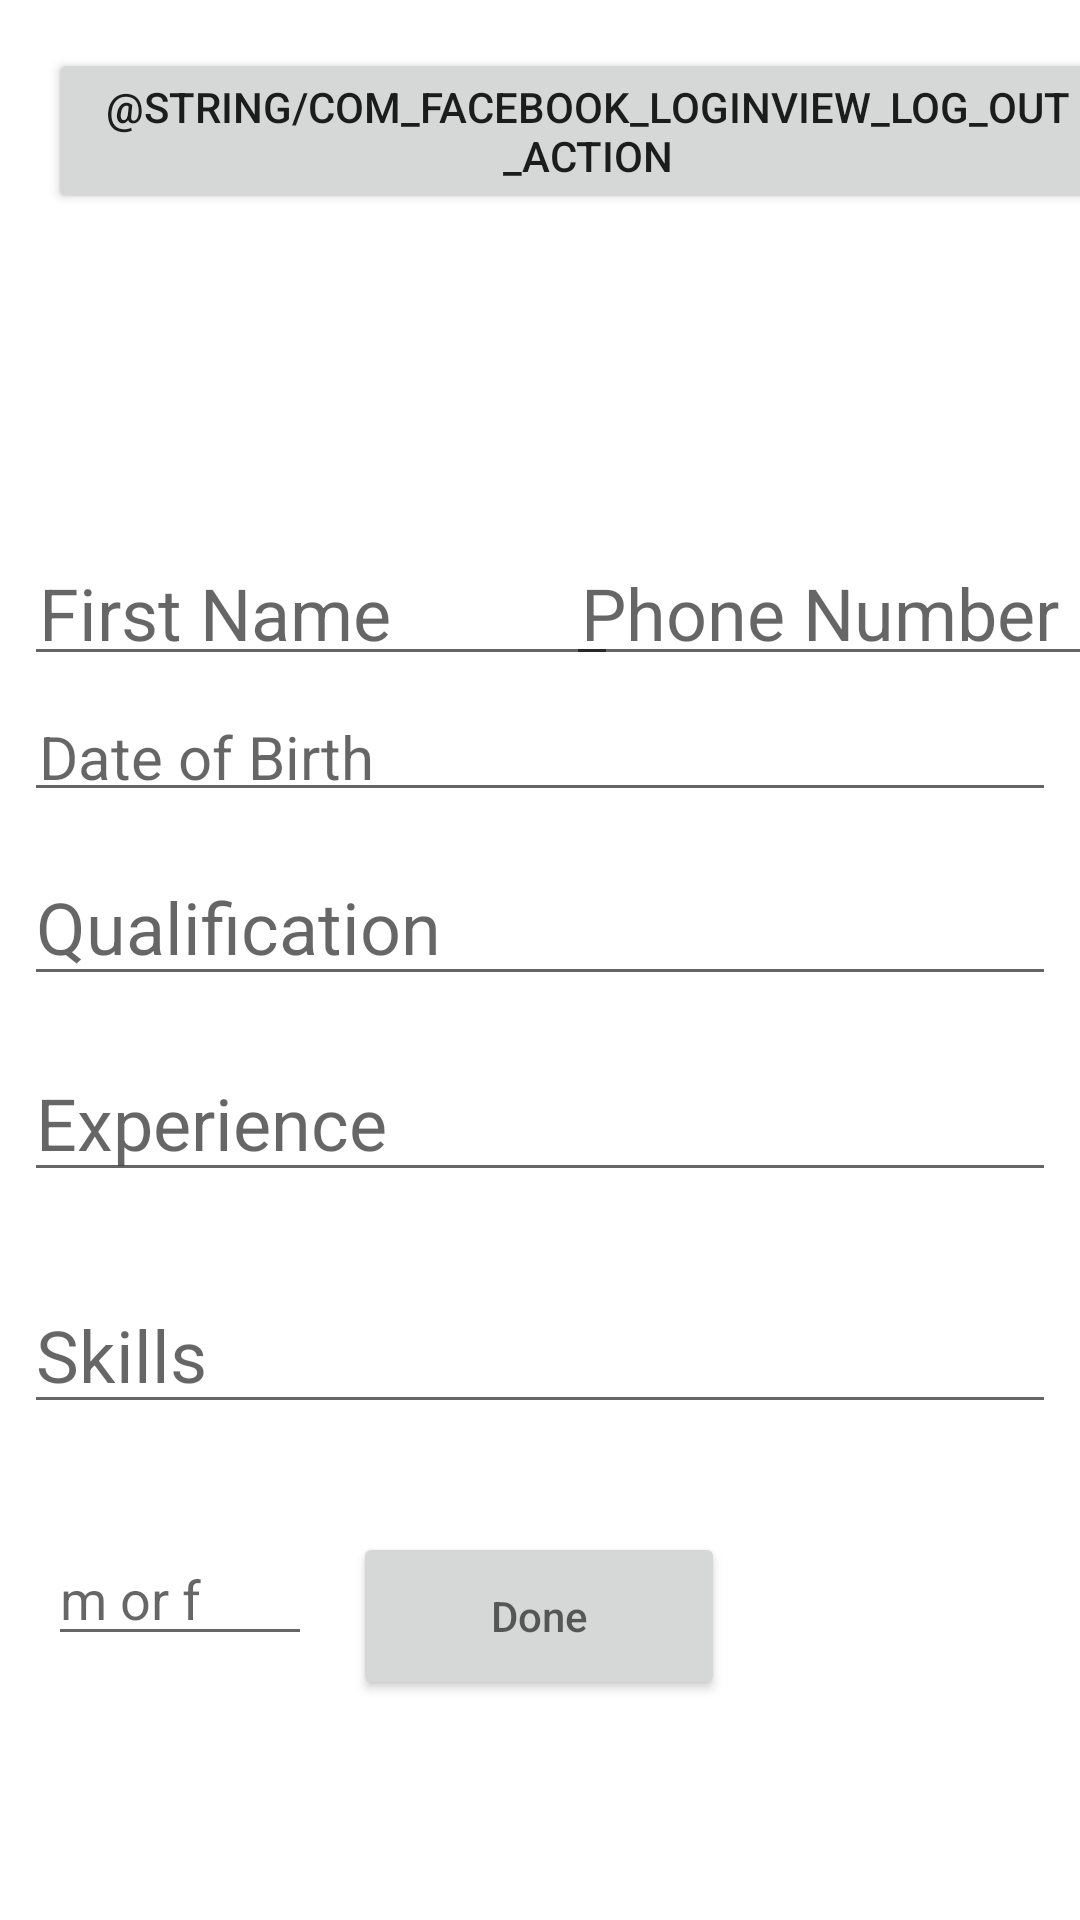

Produce the Android XML layout that renders to this screen, including the resource entries it uses.
<!-- AndroidManifest.xml: application theme AppTheme -->
<!-- res/layout/activity_edit_profile.xml -->
<?xml version="1.0" encoding="utf-8"?>
<ScrollView xmlns:android="http://schemas.android.com/apk/res/android"
    xmlns:app="http://schemas.android.com/apk/res-auto"
    xmlns:tools="http://schemas.android.com/tools"
    android:layout_width="match_parent"
    android:layout_height="match_parent"
    android:fillViewport="true">
    <androidx.constraintlayout.widget.ConstraintLayout
        android:layout_width="match_parent"
        android:layout_height="wrap_content"
        tools:context=".Profile">


















        <EditText
            android:id="@+id/Firstname"
            android:layout_width="198dp"
            android:layout_height="wrap_content"
            android:layout_marginStart="8dp"
            android:gravity="center_vertical"
            android:hint="First Name"
            android:maxHeight="46dp"
            android:maxLength="20"
            android:padding="5dp"
            android:textSize="24sp"
            app:layout_constraintBottom_toBottomOf="parent"
            app:layout_constraintEnd_toEndOf="parent"
            app:layout_constraintHorizontal_bias="0.0"
            app:layout_constraintStart_toStartOf="parent"
            app:layout_constraintTop_toTopOf="parent"
            app:layout_constraintVertical_bias="0.306" />

        <EditText
            android:id="@+id/Phone"
            android:layout_width="181dp"
            android:layout_height="wrap_content"
            android:layout_marginEnd="8dp"
            android:gravity="center_vertical"

            android:hint="Phone Number"
            android:maxHeight="46dp"
            android:maxLength="20"
            android:padding="5dp"
            android:textSize="24sp"
            app:layout_constraintBottom_toBottomOf="parent"
            app:layout_constraintEnd_toEndOf="parent"
            app:layout_constraintStart_toEndOf="@+id/Firstname"
            app:layout_constraintTop_toTopOf="parent"
            app:layout_constraintVertical_bias="0.306" />

        <EditText
            android:id="@+id/DOB"
            android:layout_width="match_parent"
            android:layout_height="wrap_content"
            android:layout_marginStart="8dp"
            android:layout_marginEnd="8dp"

            android:gravity="center_vertical"
            android:hint="Date of Birth"
            android:maxHeight="46dp"
            android:maxLength="20"
            android:padding="5dp"
            android:textSize="20sp"
            app:layout_constraintBottom_toBottomOf="parent"
            app:layout_constraintEnd_toEndOf="parent"
            app:layout_constraintHorizontal_bias="0.082"
            app:layout_constraintStart_toStartOf="parent"
            app:layout_constraintTop_toBottomOf="@+id/Firstname"
            app:layout_constraintVertical_bias="0.022" />

        <EditText
            android:id="@+id/qualifiaction"
            android:layout_width="match_parent"
            android:layout_height="wrap_content"
            android:layout_marginStart="8dp"
            android:layout_marginTop="12dp"
            android:layout_marginEnd="8dp"
            android:hint="Qualification"
            android:textSize="24sp"
            app:layout_constraintEnd_toEndOf="parent"
            app:layout_constraintStart_toStartOf="parent"
            app:layout_constraintTop_toBottomOf="@+id/DOB" />

        <EditText
            android:id="@+id/experience"
            android:layout_width="match_parent"
            android:layout_height="wrap_content"
            android:layout_marginStart="8dp"
            android:layout_marginTop="16dp"
            android:layout_marginEnd="8dp"
            android:hint="Experience"
            android:textSize="24sp"
            app:layout_constraintEnd_toEndOf="parent"
            app:layout_constraintHorizontal_bias="0.482"
            app:layout_constraintStart_toStartOf="parent"
            app:layout_constraintTop_toBottomOf="@+id/qualifiaction" />

        <EditText
            android:id="@+id/skills"
            android:layout_width="match_parent"
            android:layout_height="wrap_content"
            android:layout_marginStart="8dp"
            android:layout_marginTop="28dp"
            android:layout_marginEnd="8dp"
            android:hint="Skills"
            android:textSize="24sp"
            app:layout_constraintEnd_toEndOf="parent"
            app:layout_constraintHorizontal_bias="0.516"
            app:layout_constraintStart_toStartOf="parent"
            app:layout_constraintTop_toBottomOf="@+id/experience" />

        <Button
            android:id="@+id/done"
            android:layout_width="124dp"
            android:layout_height="56dp"
            android:layout_marginTop="36dp"
            android:hint="Done"
            android:textColor="@android:color/white"
            app:iconTint="#F0FFFFFF"
            app:layout_constraintEnd_toEndOf="parent"
            app:layout_constraintHorizontal_bias="0.498"
            app:layout_constraintStart_toStartOf="parent"
            app:layout_constraintTop_toBottomOf="@+id/skills"
            tools:text="DONE" />

        <Button
            android:id="@+id/logout"
            android:layout_width="wrap_content"
            android:layout_height="wrap_content"
            android:layout_marginStart="16dp"
            android:layout_marginTop="16dp"
            android:text="@string/com_facebook_loginview_log_out_action"
            app:layout_constraintStart_toStartOf="parent"
            app:layout_constraintTop_toTopOf="parent" />

        <EditText
            android:id="@+id/gender"
            android:layout_width="88dp"
            android:layout_height="40dp"
            android:layout_marginStart="16dp"
            android:ems="10"
            android:hint="m or f"
            android:inputType="textPersonName"
            app:layout_constraintBottom_toBottomOf="parent"
            app:layout_constraintStart_toStartOf="parent"
            app:layout_constraintTop_toBottomOf="@+id/skills"
            app:layout_constraintVertical_bias="0.297" />

    </androidx.constraintlayout.widget.ConstraintLayout>
</ScrollView>
<!-- resources referenced by this layout -->
<resources>
  <!-- drawable creatoicon: png bitmap (drawable, 255228 bytes) -->
  <style name="AppTheme" parent="Theme.MaterialComponents.Light.NoActionBar">
          
          <item name="colorPrimary">@color/colorPrimary</item>
          <item name="colorPrimaryDark">@color/colorPrimaryDark</item>
          <item name="colorAccent">@color/colorAccent</item>
          <item name="android:statusBarColor">#000000</item>
  
  
      </style>
  <color name="colorPrimary">#3F51B5</color>
  <color name="colorPrimaryDark">#0728F5</color>
  <color name="colorAccent">#53D5AE</color>
</resources>
